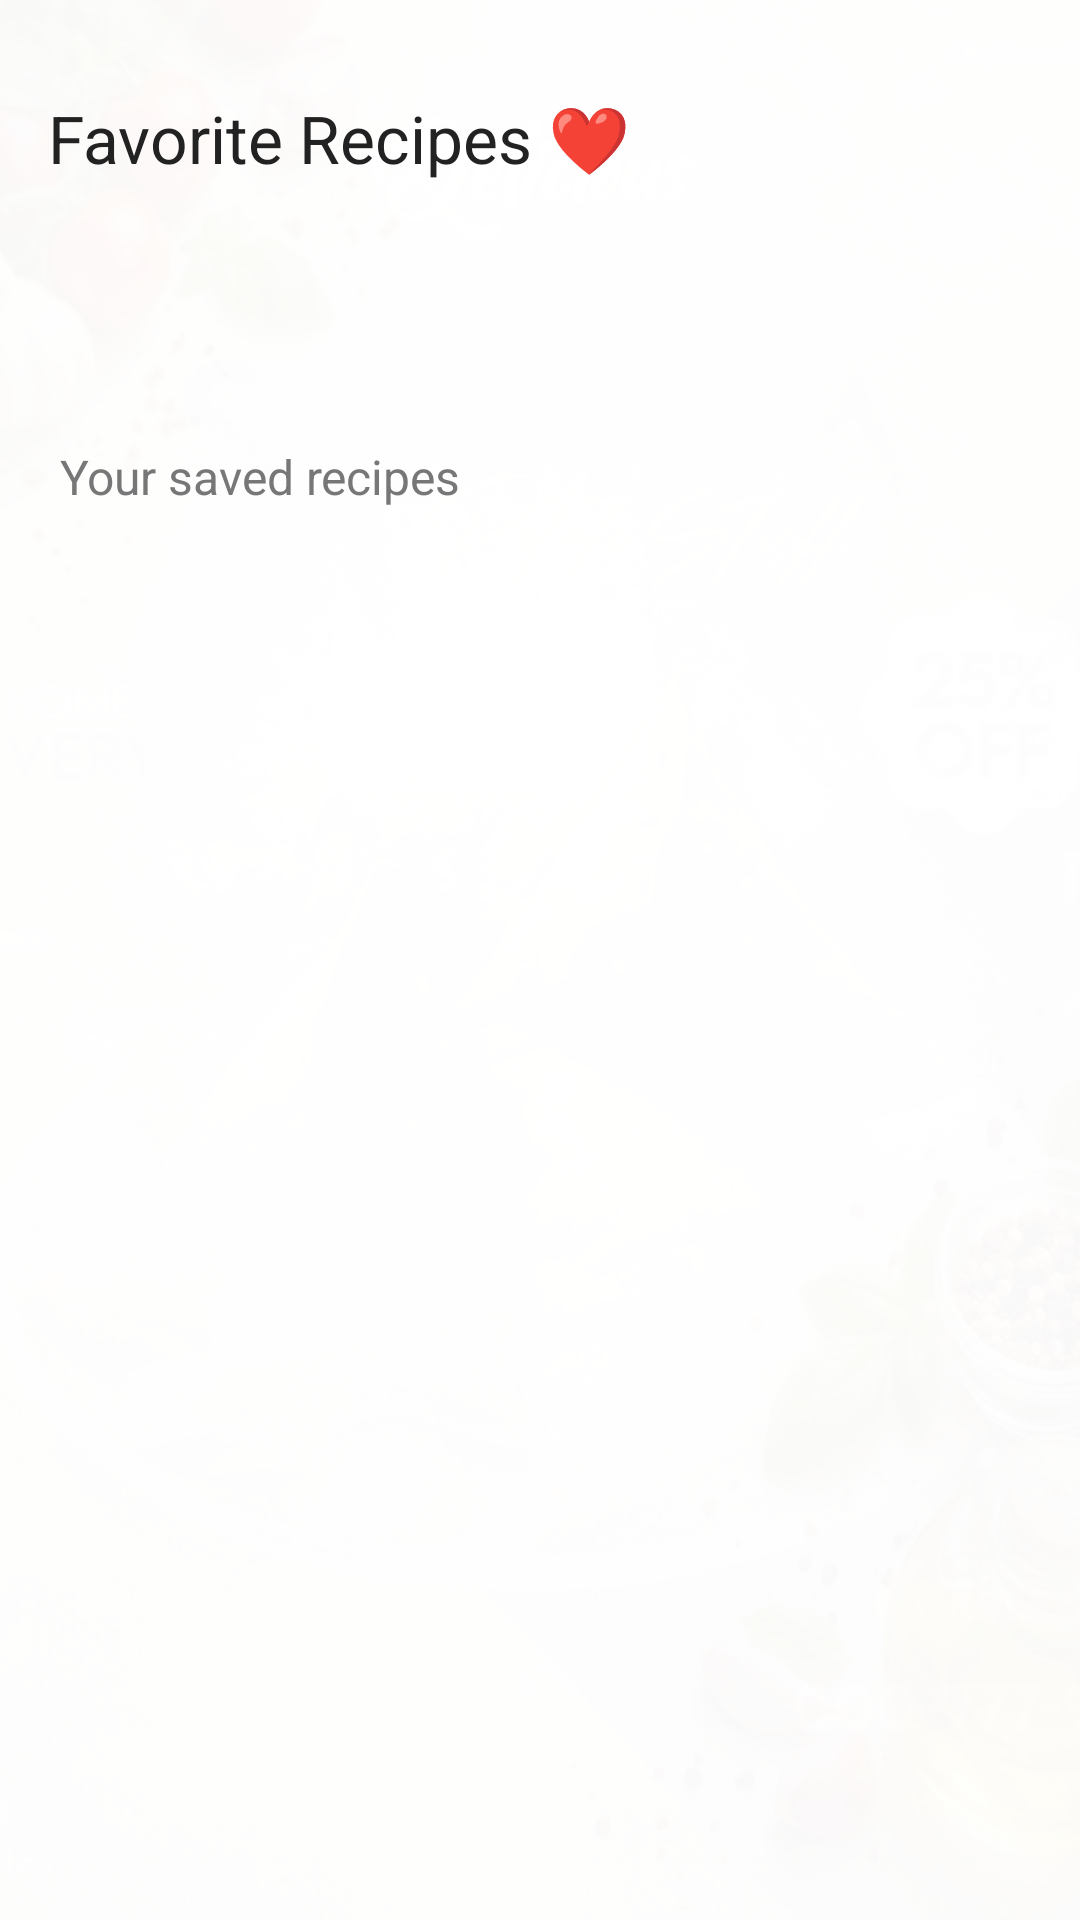

Write the Android layout XML for this screen, with the resource values it uses.
<!-- AndroidManifest.xml: application theme Theme.Recipe_Browser -->
<!-- res/layout/fragment_favorite.xml -->
<?xml version="1.0" encoding="utf-8"?>
<androidx.constraintlayout.widget.ConstraintLayout
    xmlns:android="http://schemas.android.com/apk/res/android"
    xmlns:app="http://schemas.android.com/apk/res-auto"
    xmlns:tools="http://schemas.android.com/tools"
    android:layout_width="match_parent"
    android:layout_height="match_parent"
    android:background="@drawable/bg_home">

    <ImageView
        android:layout_width="match_parent"
        android:layout_height="match_parent"
        android:alpha="0.18"
        android:scaleType="centerCrop"
        android:src="@drawable/banner_food"/>

    <View
        android:layout_width="match_parent"
        android:layout_height="match_parent"
        android:background="#F8FFFFFF"/>

    <com.google.android.material.appbar.MaterialToolbar
        android:id="@+id/toolbar"
        android:layout_width="0dp"
        android:layout_height="60dp"
        android:layout_marginTop="16dp"
        android:background="@android:color/transparent"
        android:paddingEnd="20dp"
        app:title="Favorite Recipes ❤️"
        app:titleTextColor="#222222"
        app:layout_constraintTop_toTopOf="parent"
        app:layout_constraintStart_toStartOf="parent"
        app:layout_constraintEnd_toEndOf="parent"/>

    <LinearLayout
        android:id="@+id/contentLayout"
        android:layout_width="0dp"
        android:layout_height="0dp"
        android:orientation="vertical"
        android:paddingHorizontal="20dp"
        android:paddingTop="16dp"
        app:layout_constraintTop_toBottomOf="@id/toolbar"
        app:layout_constraintBottom_toBottomOf="parent"
        app:layout_constraintStart_toStartOf="parent"
        app:layout_constraintEnd_toEndOf="parent">

        <ImageView
            android:id="@+id/btnBack"
            android:layout_width="40dp"
            android:layout_height="40dp"
            android:layout_marginBottom="16dp"
            android:padding="8dp"
            android:src="@drawable/ic_back"
            android:background="?attr/selectableItemBackgroundBorderless"
            app:tint="#222222"/>

        <TextView
            android:layout_width="wrap_content"
            android:layout_height="wrap_content"
            android:text="Your saved recipes"
            android:textColor="#777777"
            android:textSize="16sp"/>

        <TextView
            android:id="@+id/tvEmptyFavorite"
            android:layout_width="wrap_content"
            android:layout_height="wrap_content"
            android:layout_gravity="center_horizontal"
            android:layout_marginTop="40dp"
            android:text="No favorite recipes yet ❤️"
            android:textColor="#777777"
            android:textSize="18sp"
            android:textStyle="bold"
            android:visibility="gone" />

        <androidx.recyclerview.widget.RecyclerView
            android:id="@+id/rvFavorite"
            android:layout_width="match_parent"
            android:layout_height="0dp"
            android:layout_weight="1"
            android:layout_marginTop="20dp"
            android:clipToPadding="false"
            android:paddingBottom="16dp"
            tools:listitem="@layout/item_recent_recipe"/>

    </LinearLayout>

</androidx.constraintlayout.widget.ConstraintLayout>
<!-- res/layout/item_recent_recipe.xml (included above) -->
<?xml version="1.0" encoding="utf-8"?>
<androidx.cardview.widget.CardView
    xmlns:android="http://schemas.android.com/apk/res/android"
    xmlns:app="http://schemas.android.com/apk/res-auto"
    android:layout_width="match_parent"
    android:layout_height="110dp"
    android:layout_marginBottom="12dp"
    app:cardCornerRadius="18dp"
    app:cardElevation="4dp">

    <LinearLayout
        android:layout_width="match_parent"
        android:layout_height="match_parent"
        android:orientation="horizontal"
        android:padding="10dp">

        <ImageView
            android:id="@+id/imgRecent"
            android:layout_width="90dp"
            android:layout_height="90dp"
            android:scaleType="centerCrop"
            android:src="@drawable/banner_food"/>

        <LinearLayout
            android:layout_width="0dp"
            android:layout_height="match_parent"
            android:layout_weight="1"
            android:layout_marginStart="12dp"
            android:gravity="center_vertical"
            android:orientation="vertical">

            <TextView
                android:id="@+id/txtRecentName"
                android:layout_width="wrap_content"
                android:layout_height="wrap_content"
                android:text="Chicken Curry"
                android:textSize="18sp"
                android:textStyle="bold"/>

            <TextView
                android:id="@+id/txtRecentTime"
                android:layout_width="wrap_content"
                android:layout_height="wrap_content"
                android:layout_marginTop="6dp"
                android:text="45 min"
                android:textColor="#777777"/>

            <RatingBar
                android:id="@+id/ratingBar"
                style="?android:attr/ratingBarStyleSmall"
                android:layout_width="wrap_content"
                android:layout_height="wrap_content"
                android:layout_marginTop="4dp"
                android:numStars="5"
                android:rating="4.5"
                android:stepSize="0.5"/>

        </LinearLayout>

        <ImageButton
            android:id="@+id/btnFavorite"
            android:layout_width="40dp"
            android:layout_height="40dp"
            android:layout_gravity="center"
            android:background="@android:color/transparent"
            android:src="@drawable/ic_favorite_border"/>

    </LinearLayout>

</androidx.cardview.widget.CardView>
<!-- resources referenced by this layout -->
<resources>
  <!-- drawable banner_food: jpg bitmap (drawable, 75189 bytes) -->
  <!-- drawable bg_home: png bitmap (drawable, 694365 bytes) -->
  <style name="Theme.Recipe_Browser" parent="Base.Theme.Recipe_Browser" />
  <style name="Base.Theme.Recipe_Browser" parent="Theme.Material3.DayNight.NoActionBar">
  
          
          <item name="colorPrimary">@color/primary</item>
          <item name="colorOnPrimary">@color/white</item>
  
          
          <item name="colorSecondary">@color/accent</item>
          <item name="colorOnSecondary">@color/white</item>
  
          
          <item name="android:colorBackground">@color/background</item>
  
          
          <item name="android:statusBarColor">@color/primary_dark</item>
  
          
          <item name="android:navigationBarColor">@color/white</item>
  
      </style>
  <color name="primary">#4CAF50</color>
  <color name="white">#FFFFFFFF</color>
  <color name="accent">#FFC107</color>
  <color name="background">#F8F9FA</color>
  <color name="primary_dark">#388E3C</color>
</resources>
